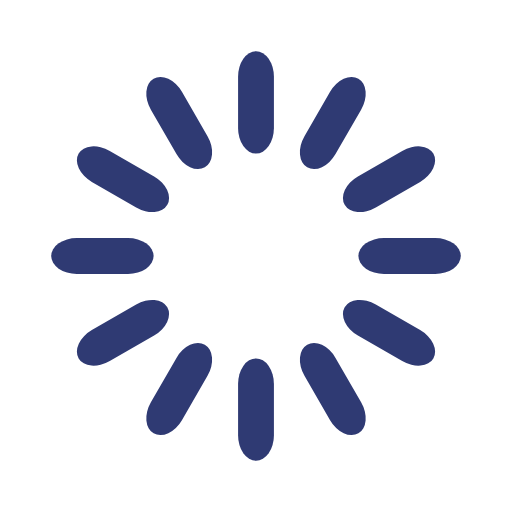
t = 0.00 s
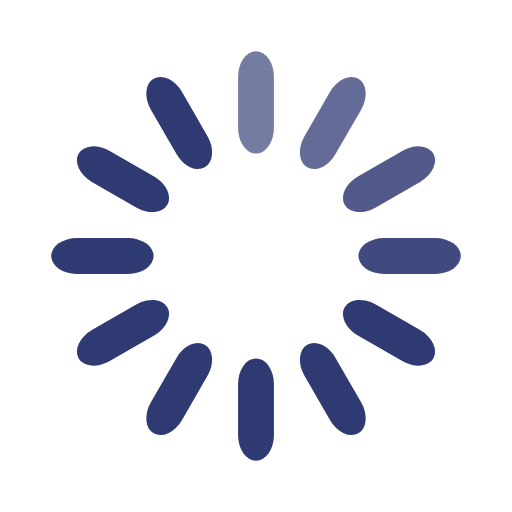
t = 0.33 s
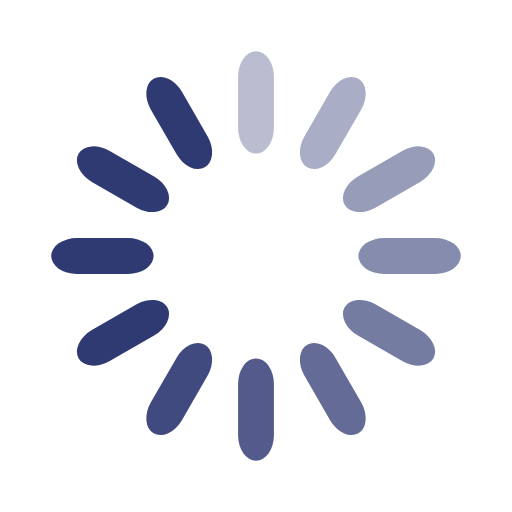
t = 0.67 s
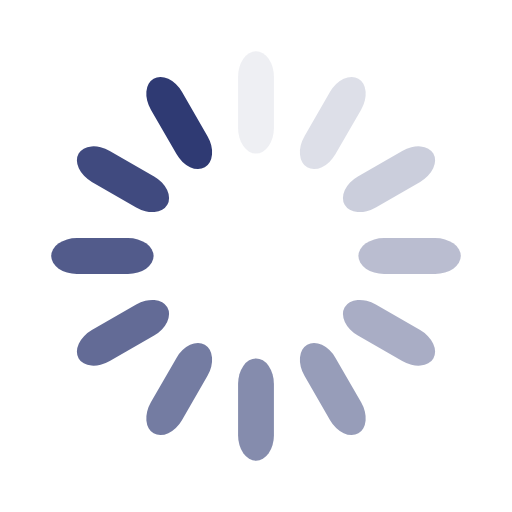
t = 0.92 s
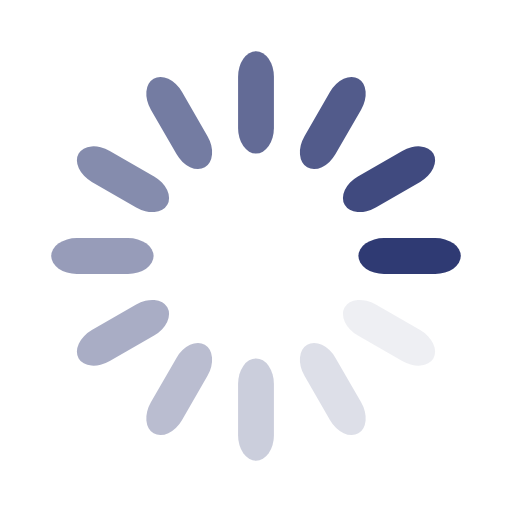
t = 1.25 s
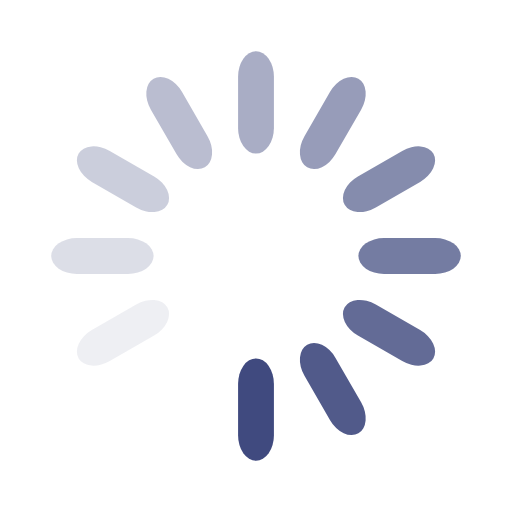
t = 1.58 s

The animated SVG that drew these frames (rendered in a browser with its animation timeline set to each time). Animation: 12 SMIL elements (animate=12); one cycle of 1.92 s, repeats indefinitely.

<svg width='100px' height='100px' xmlns="http://www.w3.org/2000/svg" viewBox="0 0 100 100" preserveAspectRatio="xMidYMid" class="uil-default"><rect x="0" y="0" width="100" height="100" fill="none" class="bk"></rect><rect  x='46.5' y='40' width='7' height='20' rx='5' ry='5' fill='#2f3a73' transform='rotate(0 50 50) translate(0 -30)'>  <animate attributeName='opacity' from='1' to='0' dur='1s' begin='0s' repeatCount='indefinite'/></rect><rect  x='46.5' y='40' width='7' height='20' rx='5' ry='5' fill='#2f3a73' transform='rotate(30 50 50) translate(0 -30)'>  <animate attributeName='opacity' from='1' to='0' dur='1s' begin='0.08333333333333333s' repeatCount='indefinite'/></rect><rect  x='46.5' y='40' width='7' height='20' rx='5' ry='5' fill='#2f3a73' transform='rotate(60 50 50) translate(0 -30)'>  <animate attributeName='opacity' from='1' to='0' dur='1s' begin='0.16666666666666666s' repeatCount='indefinite'/></rect><rect  x='46.5' y='40' width='7' height='20' rx='5' ry='5' fill='#2f3a73' transform='rotate(90 50 50) translate(0 -30)'>  <animate attributeName='opacity' from='1' to='0' dur='1s' begin='0.25s' repeatCount='indefinite'/></rect><rect  x='46.5' y='40' width='7' height='20' rx='5' ry='5' fill='#2f3a73' transform='rotate(120 50 50) translate(0 -30)'>  <animate attributeName='opacity' from='1' to='0' dur='1s' begin='0.3333333333333333s' repeatCount='indefinite'/></rect><rect  x='46.5' y='40' width='7' height='20' rx='5' ry='5' fill='#2f3a73' transform='rotate(150 50 50) translate(0 -30)'>  <animate attributeName='opacity' from='1' to='0' dur='1s' begin='0.4166666666666667s' repeatCount='indefinite'/></rect><rect  x='46.5' y='40' width='7' height='20' rx='5' ry='5' fill='#2f3a73' transform='rotate(180 50 50) translate(0 -30)'>  <animate attributeName='opacity' from='1' to='0' dur='1s' begin='0.5s' repeatCount='indefinite'/></rect><rect  x='46.5' y='40' width='7' height='20' rx='5' ry='5' fill='#2f3a73' transform='rotate(210 50 50) translate(0 -30)'>  <animate attributeName='opacity' from='1' to='0' dur='1s' begin='0.5833333333333334s' repeatCount='indefinite'/></rect><rect  x='46.5' y='40' width='7' height='20' rx='5' ry='5' fill='#2f3a73' transform='rotate(240 50 50) translate(0 -30)'>  <animate attributeName='opacity' from='1' to='0' dur='1s' begin='0.6666666666666666s' repeatCount='indefinite'/></rect><rect  x='46.5' y='40' width='7' height='20' rx='5' ry='5' fill='#2f3a73' transform='rotate(270 50 50) translate(0 -30)'>  <animate attributeName='opacity' from='1' to='0' dur='1s' begin='0.75s' repeatCount='indefinite'/></rect><rect  x='46.5' y='40' width='7' height='20' rx='5' ry='5' fill='#2f3a73' transform='rotate(300 50 50) translate(0 -30)'>  <animate attributeName='opacity' from='1' to='0' dur='1s' begin='0.8333333333333334s' repeatCount='indefinite'/></rect><rect  x='46.5' y='40' width='7' height='20' rx='5' ry='5' fill='#2f3a73' transform='rotate(330 50 50) translate(0 -30)'>  <animate attributeName='opacity' from='1' to='0' dur='1s' begin='0.9166666666666666s' repeatCount='indefinite'/></rect></svg>